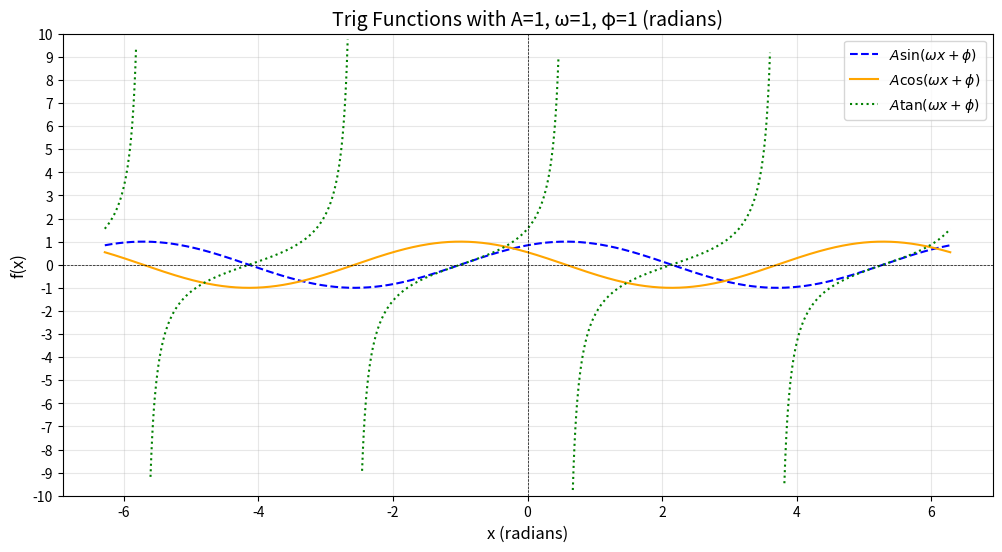

The matplotlib source for this figure:
import numpy as np
import matplotlib.pyplot as plt

def plot_trig_functions(A=1, omega=1, phi=0, number=0):
    """
    Plot sine, cosine, and tangent functions with adjustable transformations.

    Parameters:
        A (float): Amplitude - Scales the height of the wave (default is 1).
        omega (float): Angular frequency - Changes how many cycles occur in a given interval (default is 1).
        phi (float): Phase shift - Shifts the wave left or right (default is 0).

    How to use:
        - Adjust A to change the amplitude (e.g., try 2 or 0.5).
        - Adjust omega to compress or stretch the graph horizontally (e.g., try 2 for double frequency).
        - Adjust phi to shift the graph horizontally (e.g., try np.pi/4 for a phase shift).
        - Adjust number to move graph up or down
    Example:
        plot_trig_functions(A=2, omega=1, phi=np.pi/4)
    """
    # Generate x values (from -2π to 2π)
    x = np.linspace(-2 * np.pi, 2 * np.pi, 1000)

    # Apply transformations to sine, cosine, and tangent
    sin_y = A * np.sin(omega * x + phi) + number# Transformed sine function
    cos_y = A * np.cos(omega * x + phi) + number # Transformed cosine function
    tan_y = A * np.tan(omega * x + phi) + number# Transformed tangent function

    # Mask tangent function to avoid infinities (for better visualization)
    tan_y[np.abs(tan_y) > 10] = np.nan

    # Plot the functions
    plt.figure(figsize=(12, 6))
    plt.plot(x, sin_y, label=r"$A \sin(\omega x + \phi)$", linestyle="--", color="blue")
    plt.plot(x, cos_y, label=r"$A \cos(\omega x + \phi)$", linestyle="-", color="orange")
    plt.plot(x, tan_y, label=r"$A \tan(\omega x + \phi)$", linestyle=":", color="green")

    # Add labels, legend, and grid
    plt.axhline(0, color="black", linewidth=0.5, linestyle="--")
    plt.axvline(0, color="black", linewidth=0.5, linestyle="--")
    plt.yticks(np.arange(-10,11,1)) #add TICKS IN Y AXIS 
    plt.ylim(-10, 10)  # Limit y-axis for better visualization
    plt.title(f"Trig Functions with A={A}, \u03c9={omega}, \u03c6={phi} (radians)", fontsize=14)
    plt.xlabel("x (radians)", fontsize=12)
    plt.ylabel("f(x)", fontsize=12)
    plt.grid(alpha=0.3)
    plt.legend()
    plt.show()

# Example: Default plot
plot_trig_functions(A=1, omega=1, phi=1, number=0)
